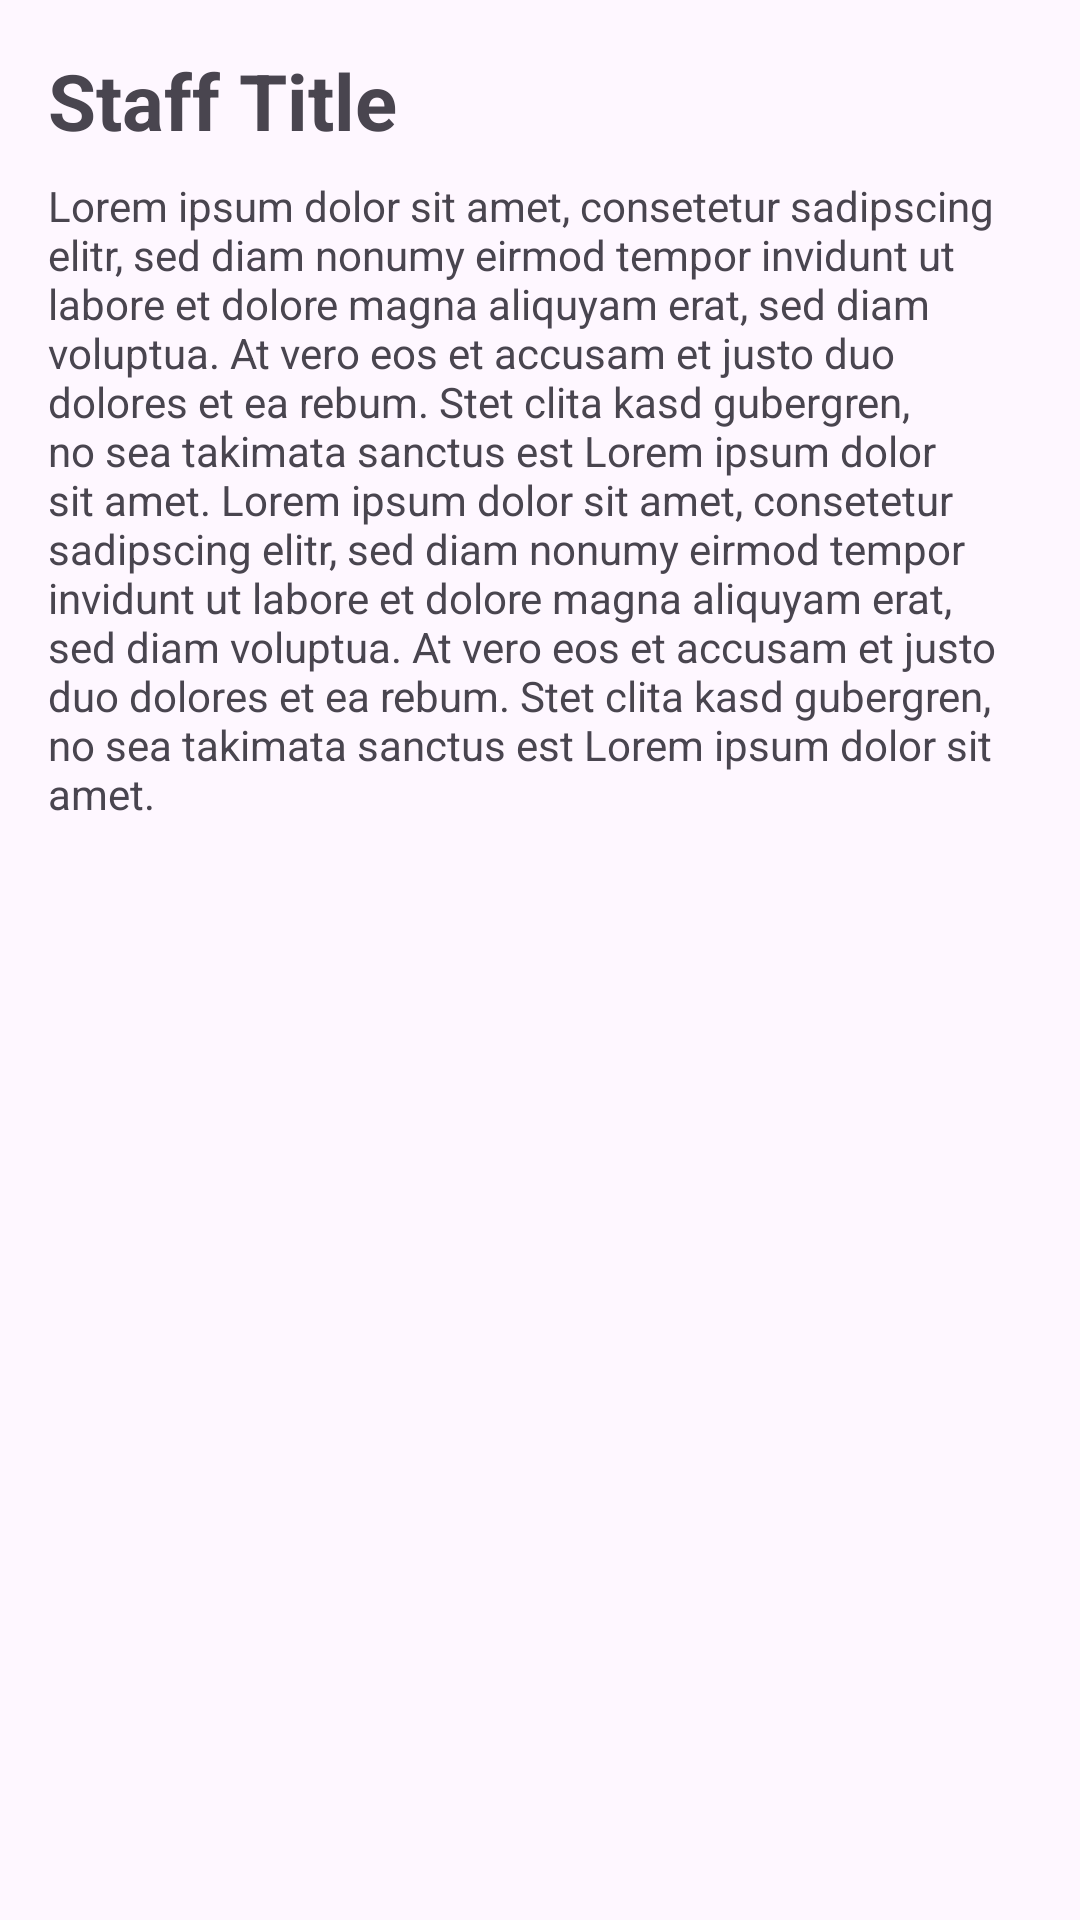

Layout XML and referenced resources for this Android screen:
<!-- AndroidManifest.xml: application theme Theme.HP_RecyclerView_Compose -->
<!-- res/layout/text_view_staff.xml -->
<?xml version="1.0" encoding="utf-8"?>
<LinearLayout android:layout_width="match_parent"
    android:layout_height="wrap_content"
    android:orientation="vertical"
    android:padding="16dp"
    xmlns:android="http://schemas.android.com/apk/res/android">

    <TextView
        android:id="@+id/staff_title"
        android:layout_width="match_parent"
        android:layout_height="wrap_content"
        android:textSize="26sp"
        android:textStyle="bold"
        android:text="@string/staff_title"/>

    <TextView
        android:id="@+id/staff_description"
        android:layout_width="match_parent"
        android:layout_height="wrap_content"
        android:layout_marginTop="8dp"
        android:textSize="14sp"
        android:text="@string/staff_description"/>

</LinearLayout>
<!-- resources referenced by this layout -->
<resources>
  <string name="staff_description">Lorem ipsum dolor sit amet, consetetur sadipscing elitr, sed diam nonumy eirmod tempor invidunt ut labore et dolore magna aliquyam erat, sed diam voluptua. At vero eos et accusam et justo duo dolores et ea rebum. Stet clita kasd gubergren, no sea takimata sanctus est Lorem ipsum dolor sit amet. Lorem ipsum dolor sit amet, consetetur sadipscing elitr, sed diam nonumy eirmod tempor invidunt ut labore et dolore magna aliquyam erat, sed diam voluptua. At vero eos et accusam et justo duo dolores et ea rebum. Stet clita kasd gubergren, no sea takimata sanctus est Lorem ipsum dolor sit amet.</string>
  <string name="staff_title">Staff Title</string>
  <style name="Theme.HP_RecyclerView_Compose" parent="Base.Theme.HP_RecyclerView_Compose" />
  <style name="Base.Theme.HP_RecyclerView_Compose" parent="Theme.Material3.DayNight.NoActionBar">
          
          
      </style>
</resources>
